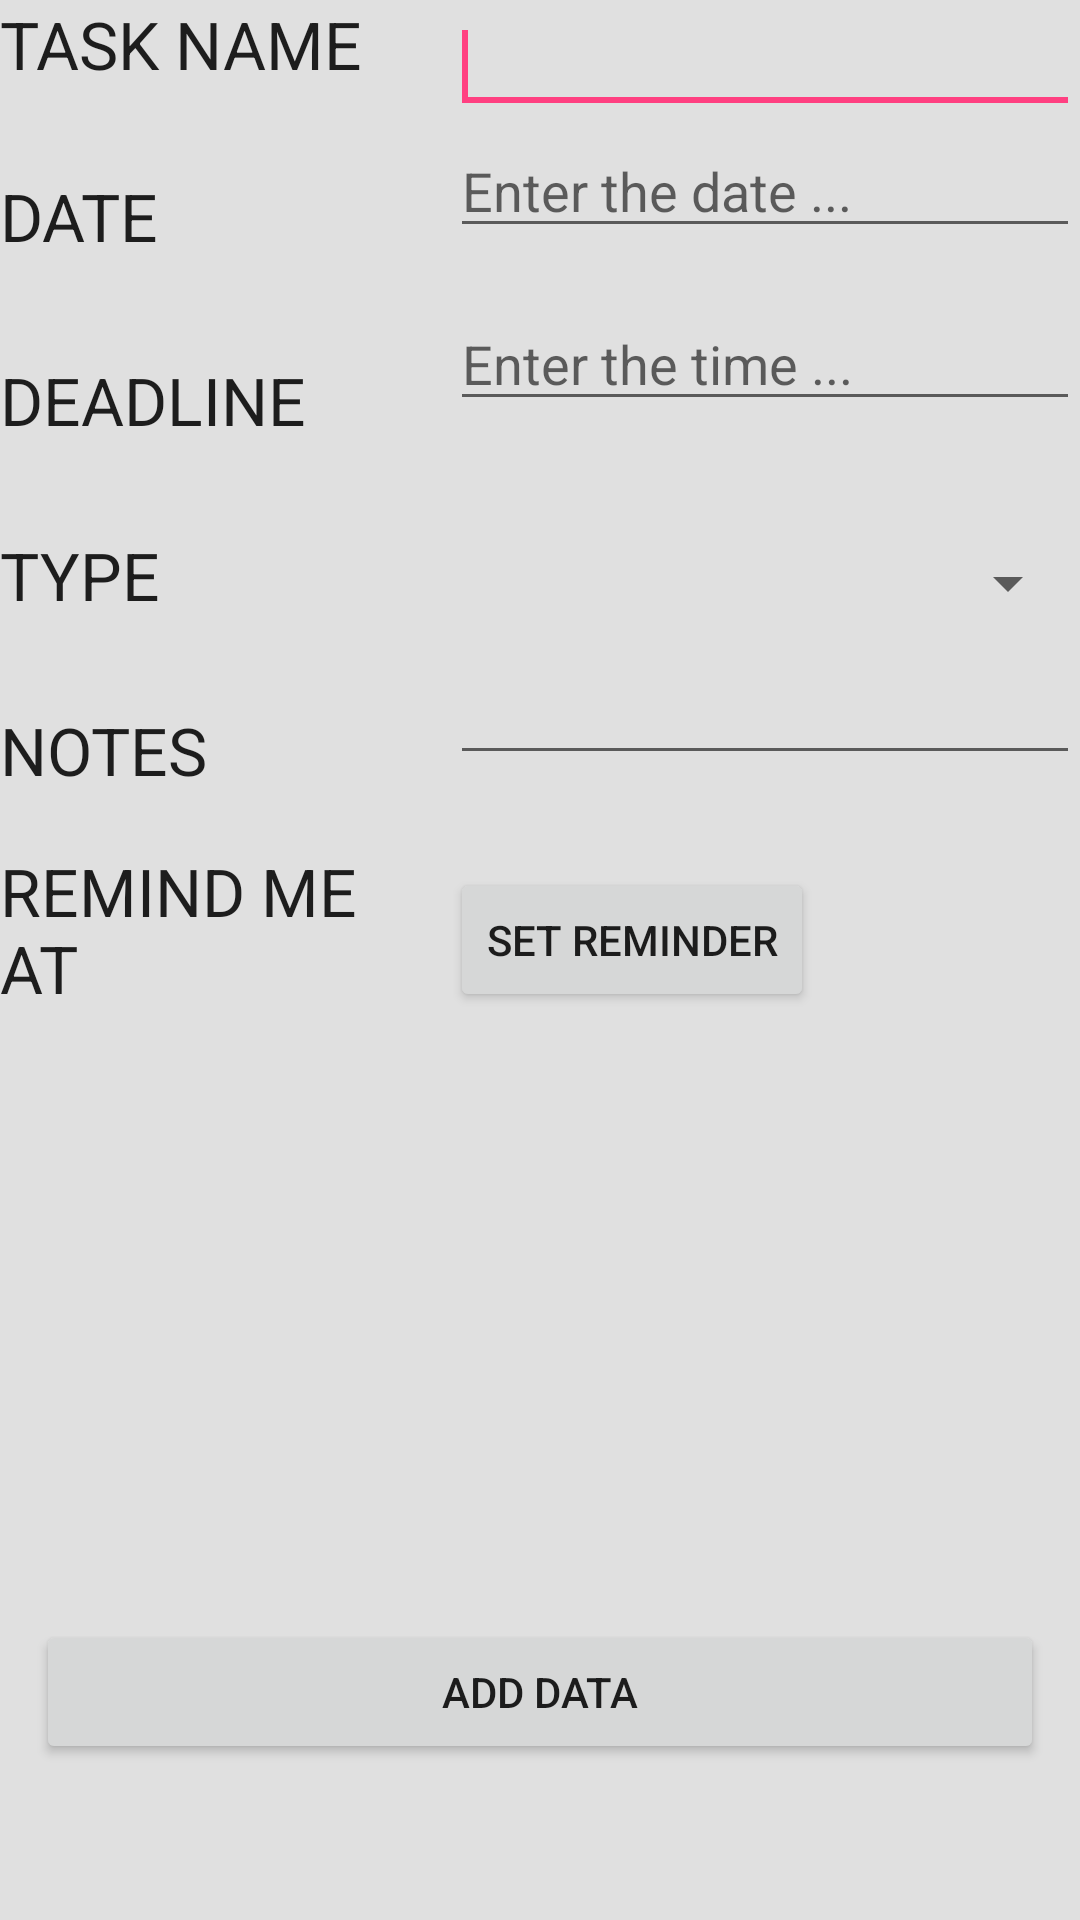

Android layout source for this screen:
<!-- AndroidManifest.xml: application theme AppTheme -->
<!-- res/layout/task_main.xml -->
<RelativeLayout xmlns:android="http://schemas.android.com/apk/res/android"
    xmlns:tools="http://schemas.android.com/tools"
    android:id="@+id/task_main"
    android:layout_width="match_parent"
    android:layout_height="match_parent"
    android:background="#E0E0E0"
    tools:context="com.example.prajwal.nuiapp.TaskActivity"
    >

    <RelativeLayout
        android:id="@+id/container"
        android:layout_width="match_parent"
        android:layout_height="match_parent"
        tools:context="com.example.database_usage.MainActivity"
        tools:ignore="MergeRootFrame"
        android:layout_alignParentTop="true"
        android:layout_alignParentStart="true"
        android:layout_alignParentLeft="true">

        <TextView
            android:id="@+id/textView1"
            android:layout_width="wrap_content"
            android:layout_height="wrap_content"
            android:text="TASK NAME"
            android:textAppearance="?android:attr/textAppearanceLarge" />

        <TextView
            android:id="@+id/textView2"
            android:layout_width="wrap_content"
            android:layout_height="wrap_content"
            android:layout_alignParentLeft="true"
            android:layout_below="@+id/textView1"
            android:layout_marginTop="28dp"
            android:text="DATE"
            android:textAppearance="?android:attr/textAppearanceLarge" />

        <TextView
            android:id="@+id/textView3"
            android:layout_width="wrap_content"
            android:layout_height="wrap_content"
            android:layout_alignParentLeft="true"
            android:layout_below="@+id/textView2"
            android:layout_marginTop="32dp"
            android:text="DEADLINE"
            android:textAppearance="?android:attr/textAppearanceLarge" />

        <EditText
            android:id="@+id/editText1"
            android:layout_width="wrap_content"
            android:layout_height="wrap_content"
            android:ems="10"
            android:layout_alignParentTop="true"
            android:layout_alignParentRight="true"
            android:layout_alignParentEnd="true">

            <requestFocus />
        </EditText>

        <TextView
            android:id="@+id/textView4"
            android:layout_width="wrap_content"
            android:layout_height="wrap_content"
            android:layout_alignParentLeft="true"
            android:layout_below="@+id/textView3"
            android:layout_marginTop="29dp"
            android:text="TYPE"
            android:textAppearance="?android:attr/textAppearanceLarge" />

        <TextView
            android:id="@+id/textView5"
            android:layout_width="wrap_content"
            android:layout_height="wrap_content"
            android:layout_alignParentLeft="true"
            android:layout_below="@+id/textView4"
            android:layout_marginTop="29dp"
            android:text="NOTES"
            android:textAppearance="?android:attr/textAppearanceLarge" />

        <EditText
            android:layout_width="wrap_content"
            android:layout_height="wrap_content"
            android:inputType="textMultiLine"
            android:ems="10"
            android:layout_alignParentTop="true"
            android:layout_alignParentEnd="true"
            android:layout_marginTop="217dp"
            android:id="@+id/editText5"
            android:layout_alignParentRight="true"
            android:layout_alignLeft="@+id/editText4"
            android:layout_alignStart="@+id/editText4" />

        <Spinner
            android:layout_width="match_parent"
            android:layout_height="wrap_content"
            android:layout_above="@+id/textView5"
            android:id="@+id/spinner"
            android:layout_toEndOf="@+id/textView1"
            android:layout_alignLeft="@+id/editText5"
            android:layout_alignStart="@+id/editText5" />

        <EditText
            android:layout_width="wrap_content"
            android:layout_height="wrap_content"
            android:inputType="time"
            android:ems="10"
            android:layout_alignParentTop="true"
            android:layout_alignParentEnd="true"
            android:layout_marginTop="99dp"
            android:id="@+id/editText4"
            android:hint="Enter the time ..."
            android:layout_alignParentRight="true" />



        <EditText
            android:layout_width="wrap_content"
            android:layout_height="wrap_content"
            android:inputType="date"
            android:ems="10"
            android:id="@+id/editText6"
            android:hint="Enter the date ..."
            android:layout_below="@+id/editText1"
            android:layout_alignParentRight="true"
            android:layout_alignParentEnd="true" />

        <Button
            android:id="@+id/button1"
            android:layout_width="match_parent"
            android:layout_height="wrap_content"
            android:layout_marginRight="24dp"
            android:text="ADD DATA"
            android:layout_alignParentBottom="true"
            android:layout_centerHorizontal="true"
            android:layout_marginBottom="52dp" />

        <TextView
            android:text="REMIND ME AT"
            android:layout_width="wrap_content"
            android:layout_height="wrap_content"
            android:id="@+id/textView"
            android:textAppearance="?android:attr/textAppearanceLarge"
            android:layout_below="@+id/editText5"
            android:layout_alignParentLeft="true"
            android:layout_alignParentStart="true"
            android:layout_marginTop="24dp"
            android:layout_alignRight="@+id/textView1"
            android:layout_alignEnd="@+id/textView1" />

        <Button
            android:text="SET REMINDER"
            android:layout_width="wrap_content"
            android:layout_height="wrap_content"
            android:id="@+id/button3"
            android:layout_alignBottom="@+id/textView"
            android:layout_alignLeft="@+id/editText5"
            android:layout_alignStart="@+id/editText5" />

    </RelativeLayout>


</RelativeLayout>
<!-- resources referenced by this layout -->
<resources>
  <style name="AppTheme" parent="Theme.AppCompat.Light.DarkActionBar">
          
          <item name="colorPrimary">@color/colorPrimary</item>
          <item name="colorPrimaryDark">@color/colorPrimaryDark</item>
          <item name="colorAccent">@color/colorAccent</item>
  
      </style>
  <color name="colorPrimary">#3F51B5</color>
  <color name="colorPrimaryDark">#303F9F</color>
  <color name="colorAccent">#FF4081</color>
</resources>
